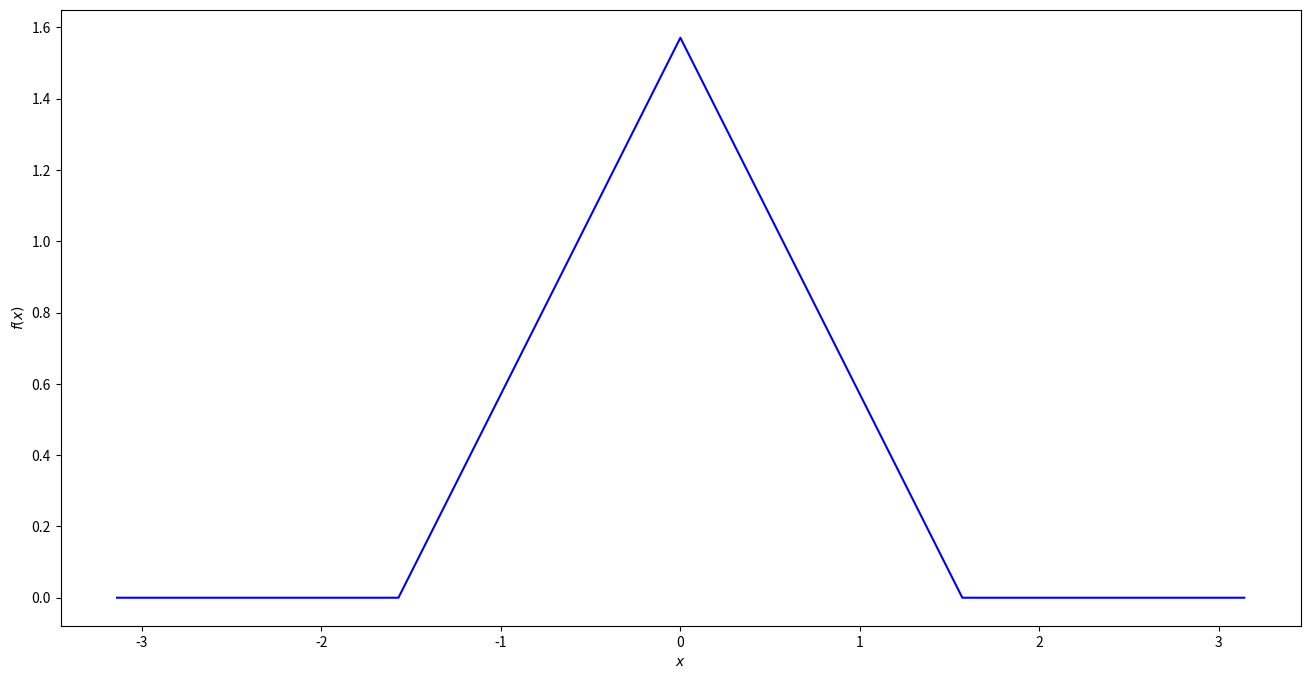

The script that saved this image:
import numpy as np
import matplotlib.pyplot as plt
from matplotlib.cm import get_cmap
import sys
plt.rcParams["figure.figsize"] = [16,8]
dx = 0.001
L = np.pi
x = L*np.arange(-1+dx, 1+dx, dx)
n = len(x)
nq = int(np.floor(n/4))
ub = np.pi/2

def fx(x, ub):
    if abs(x) < ub:
        return (np.pi/2)-abs(x)    
    else:
        return 0
f = np.array([fx(e,ub) for e in x])
fig, ax = plt.subplots()
ax.plot(x, f, '-', color='b', label="Original hat function")
ax.set_xlabel("$x$")
ax.set_ylabel("$f(x)$")
plt.savefig("hat_function.png")



